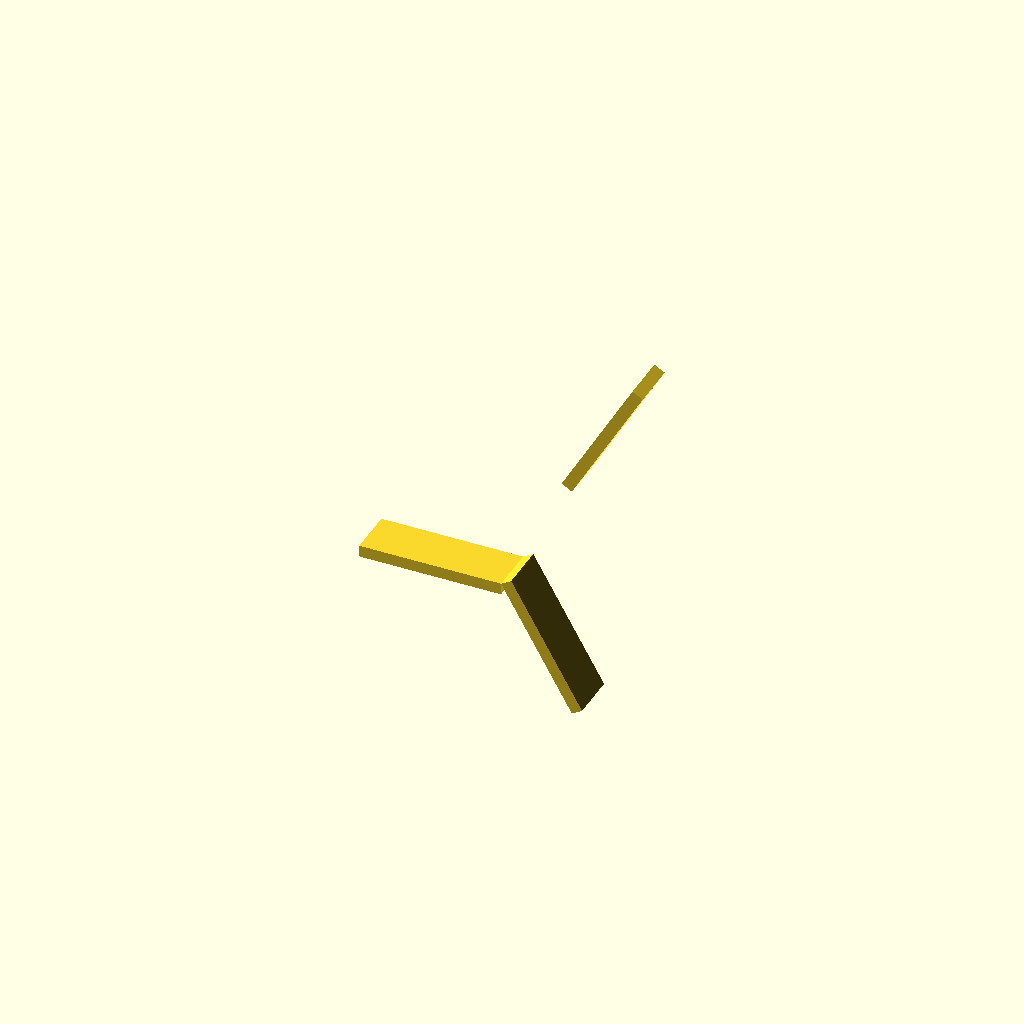
Cell 1: rendered with the file's own defaults.
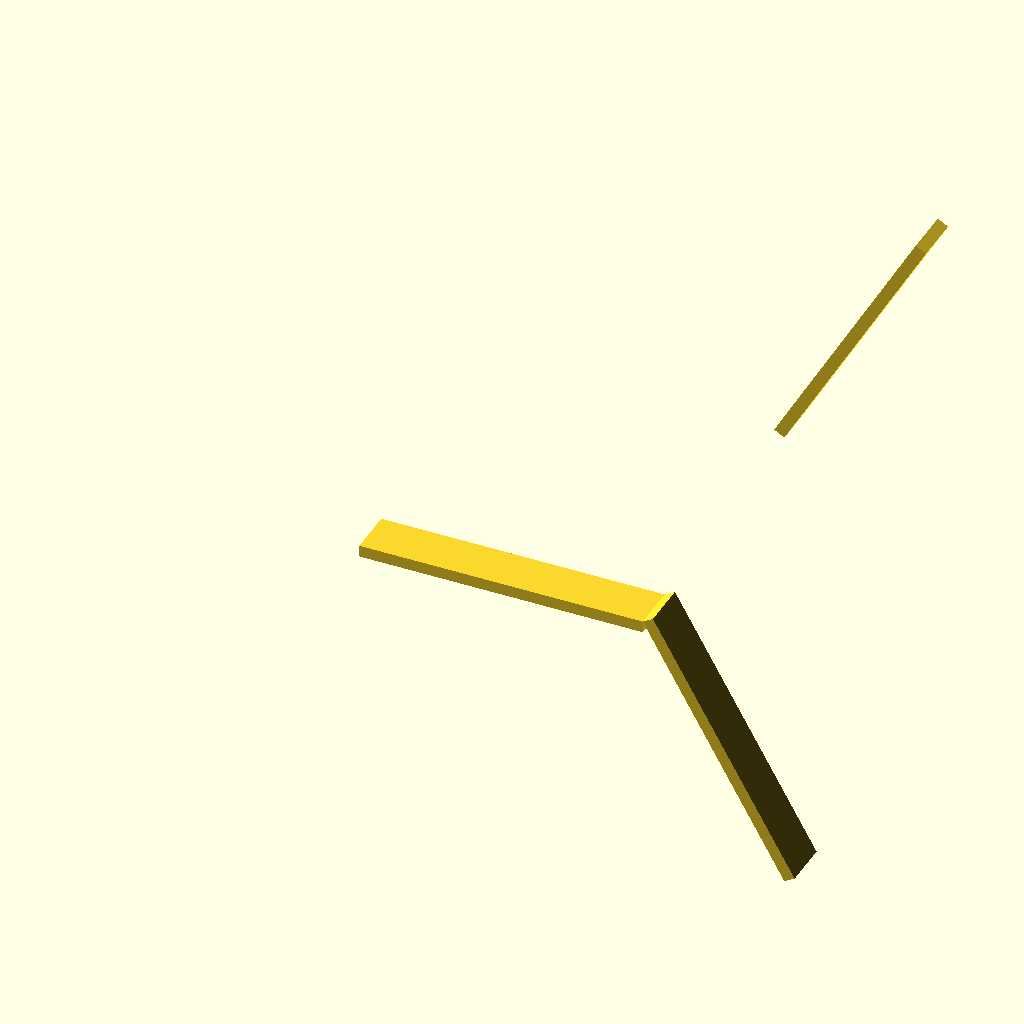
Cell 2 — plate_length set to 120, the other parameters unchanged.
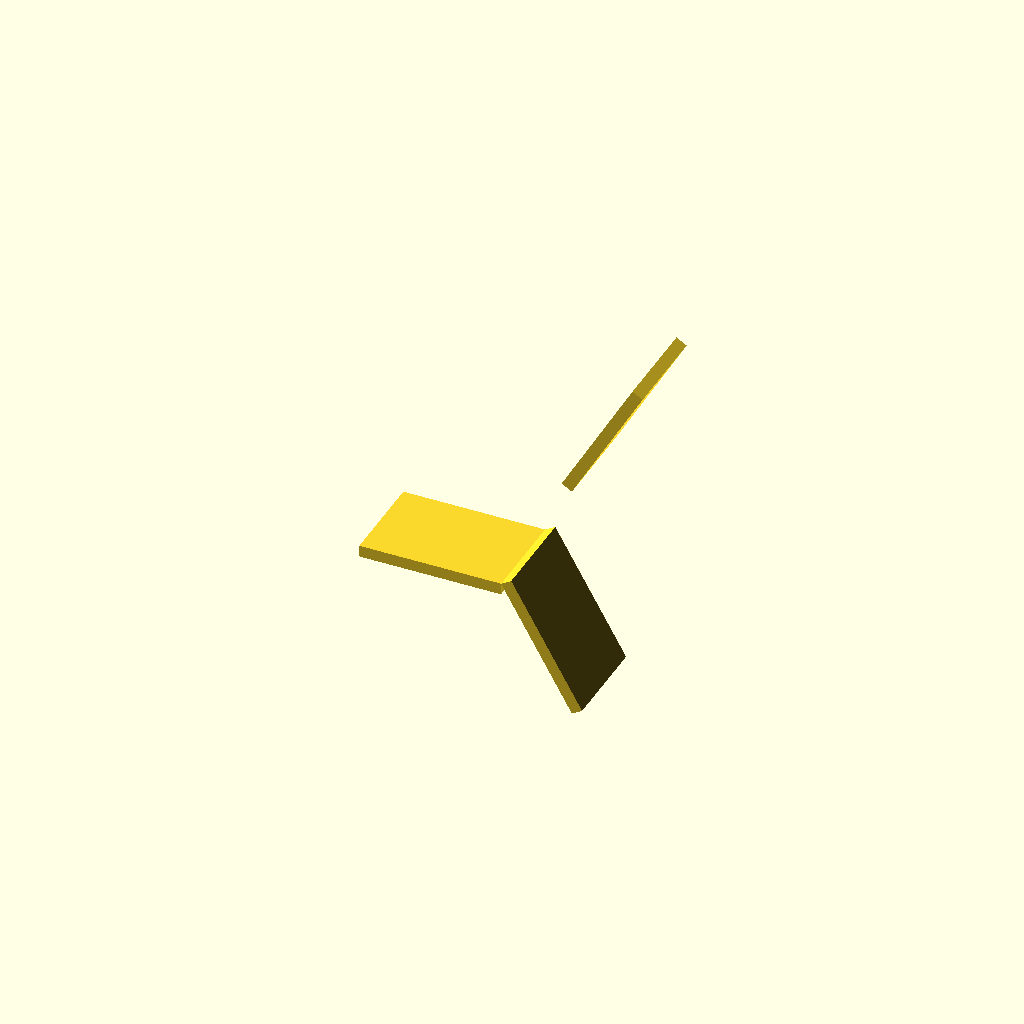
Cell 3: the same model with plate_width = 40.
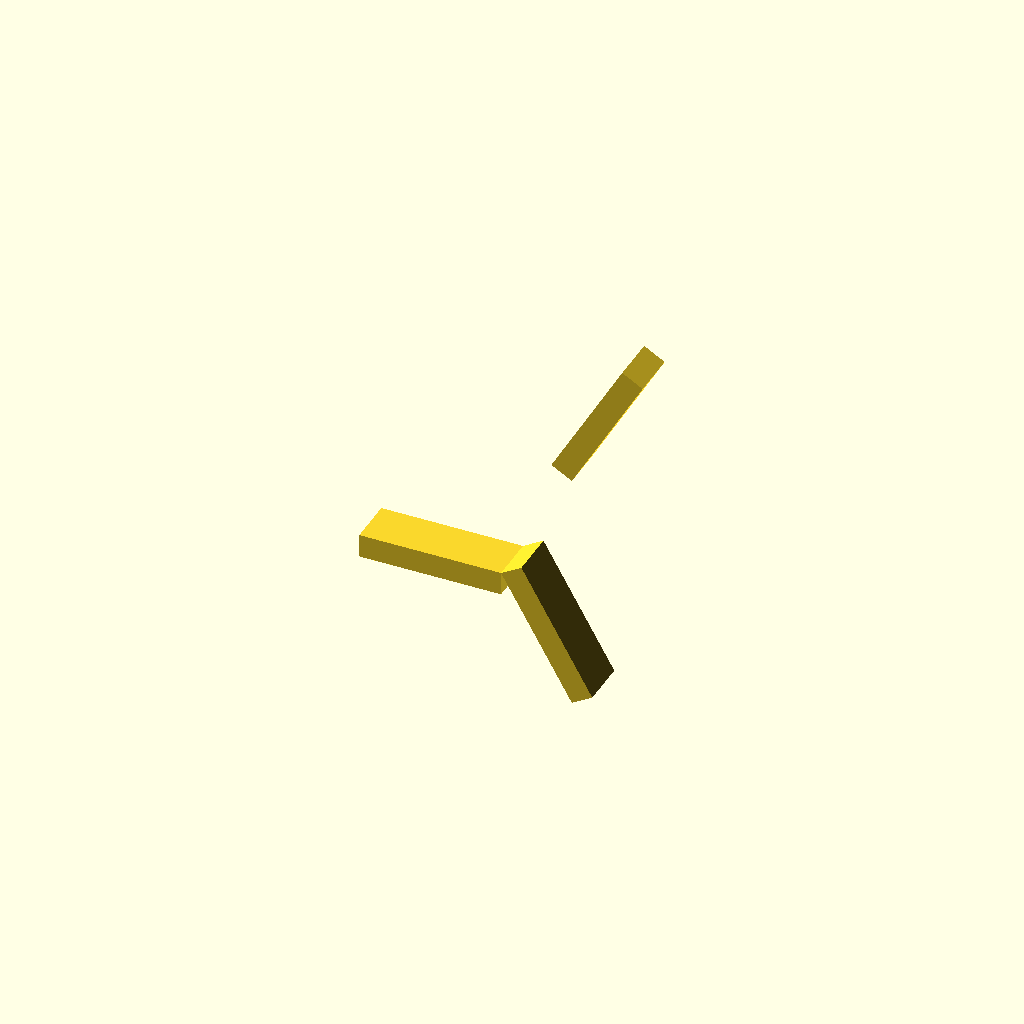
Cell 4 — plate_thickness set to 10, the other parameters unchanged.
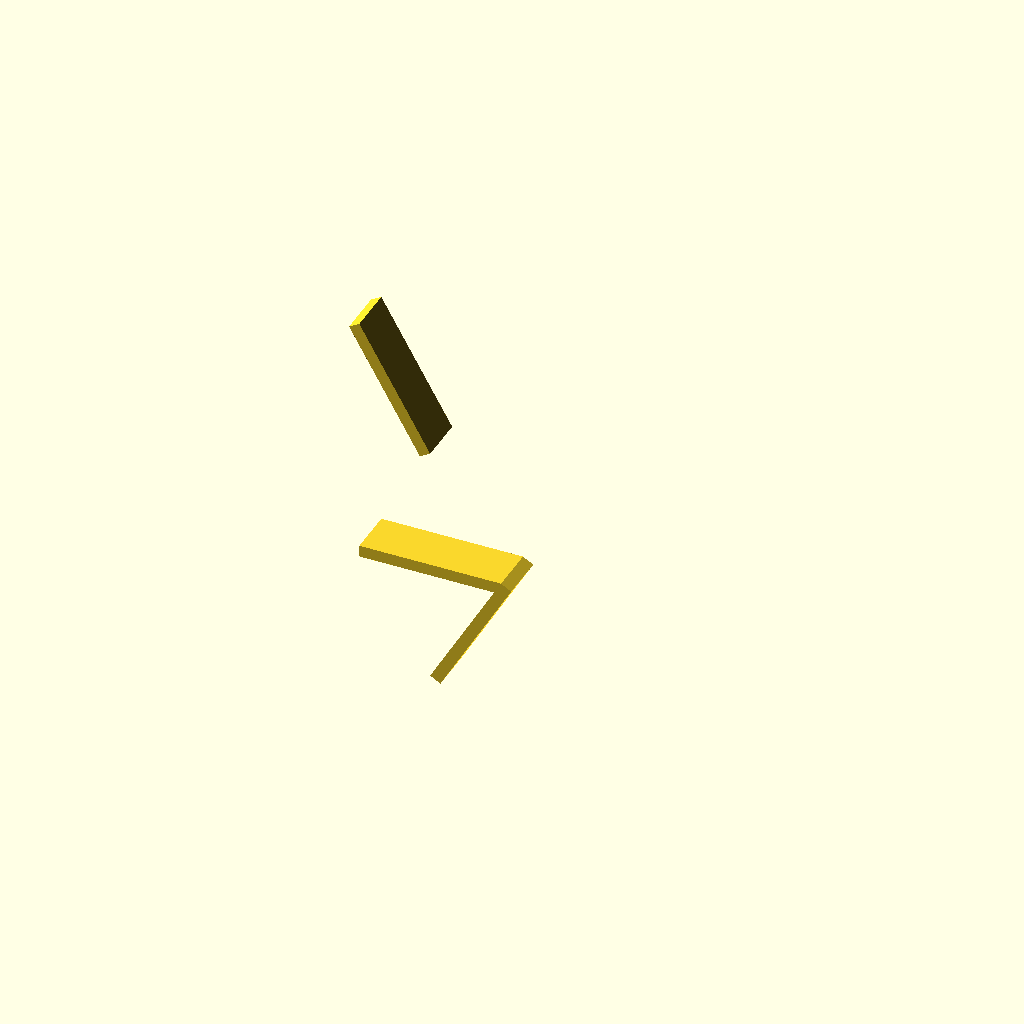
Cell 5: bend_angle = 120 (everything else at default).
All cells are drawn from one camera (rotation 55°, 0°, 25°, orthographic, colour scheme Cornfield), so only the parameter changes between them.
The OpenSCAD source (deepcad_8037/0095/00959397/output_1/00959397.scad):
// Parameters for the zigzag plate
plate_length = 60;  // Length of each segment of the plate
plate_width = 20;   // Width of the plate
plate_thickness = 5; // Thickness of the plate
bend_angle = 60;    // Adjusted angle of the bends in degrees for sharper Z-like structure
bend_offset = plate_thickness / tan(bend_angle); // Offset for the bend

module zigzag_plate() {
    // First segment
    translate([0, 0, 0])
    cube([plate_length, plate_width, plate_thickness], center = false);

    // Second segment (angled)
    translate([plate_length, 0, plate_thickness])
    rotate([0, bend_angle, 0])
    cube([plate_length, plate_width, plate_thickness], center = false);

    // Third segment
    translate([plate_length + plate_length * cos(bend_angle), 0, plate_thickness + plate_length * sin(bend_angle)])
    rotate([0, -bend_angle, 0])
    cube([plate_length, plate_width, plate_thickness], center = false);
}

// Call the zigzag_plate module to render the model
zigzag_plate();
Parameter table extracted from the source (name, type, default, range or options):
plate_length: number, default 60
plate_width: number, default 20
plate_thickness: number, default 5
bend_angle: number, default 60
